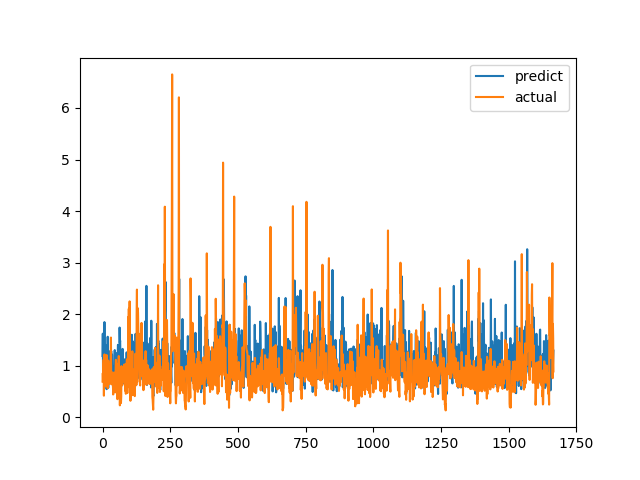

The table this chart was drawn from, first rows:
predict, actual
1.187, 0.6915
1.621, 0.8558
0.726, 0.7094
1.399, 1.015
1.234, 1.116
1.591, 0.4183
1.027, 1.002
1.846, 1.219
1.033, 1.143
1.171, 0.6528
0.7372, 0.6747
0.9798, 0.601
0.9411, 0.6695
1.39, 0.6538
0.9784, 0.7814
0.5445, 1.206
0.815, 0.8469
0.9991, 0.8286
1.081, 0.6482
1.562, 0.5624
1.102, 0.7183
0.5692, 1.1
0.752, 0.9542
0.746, 0.729
0.9172, 0.6694
1.047, 0.8631
1.28, 0.6465
1.083, 0.8223
1.052, 0.9236
1.056, 0.8301
0.9611, 1.067
0.9458, 1.546
1.285, 0.6827
0.9741, 0.6386
0.989, 0.6464
1.215, 0.6881
0.7735, 0.7274
0.8248, 0.65
0.6635, 0.8694
0.5222, 0.4409
0.987, 0.4519
0.8573, 0.7575
0.4859, 0.4952
0.7939, 0.6851
1.133, 0.7244
1.303, 0.8654
0.7694, 0.74
0.6855, 0.8071
0.9186, 0.8204
0.9804, 1.114
1.122, 1.109
1.242, 0.4751
1.117, 1.039
1.193, 0.9458
1.212, 0.7878
1.04, 0.3505
1.17, 0.9368
1.405, 0.9868
0.8262, 0.647
0.565, 1.03
... 1,606 more rows
